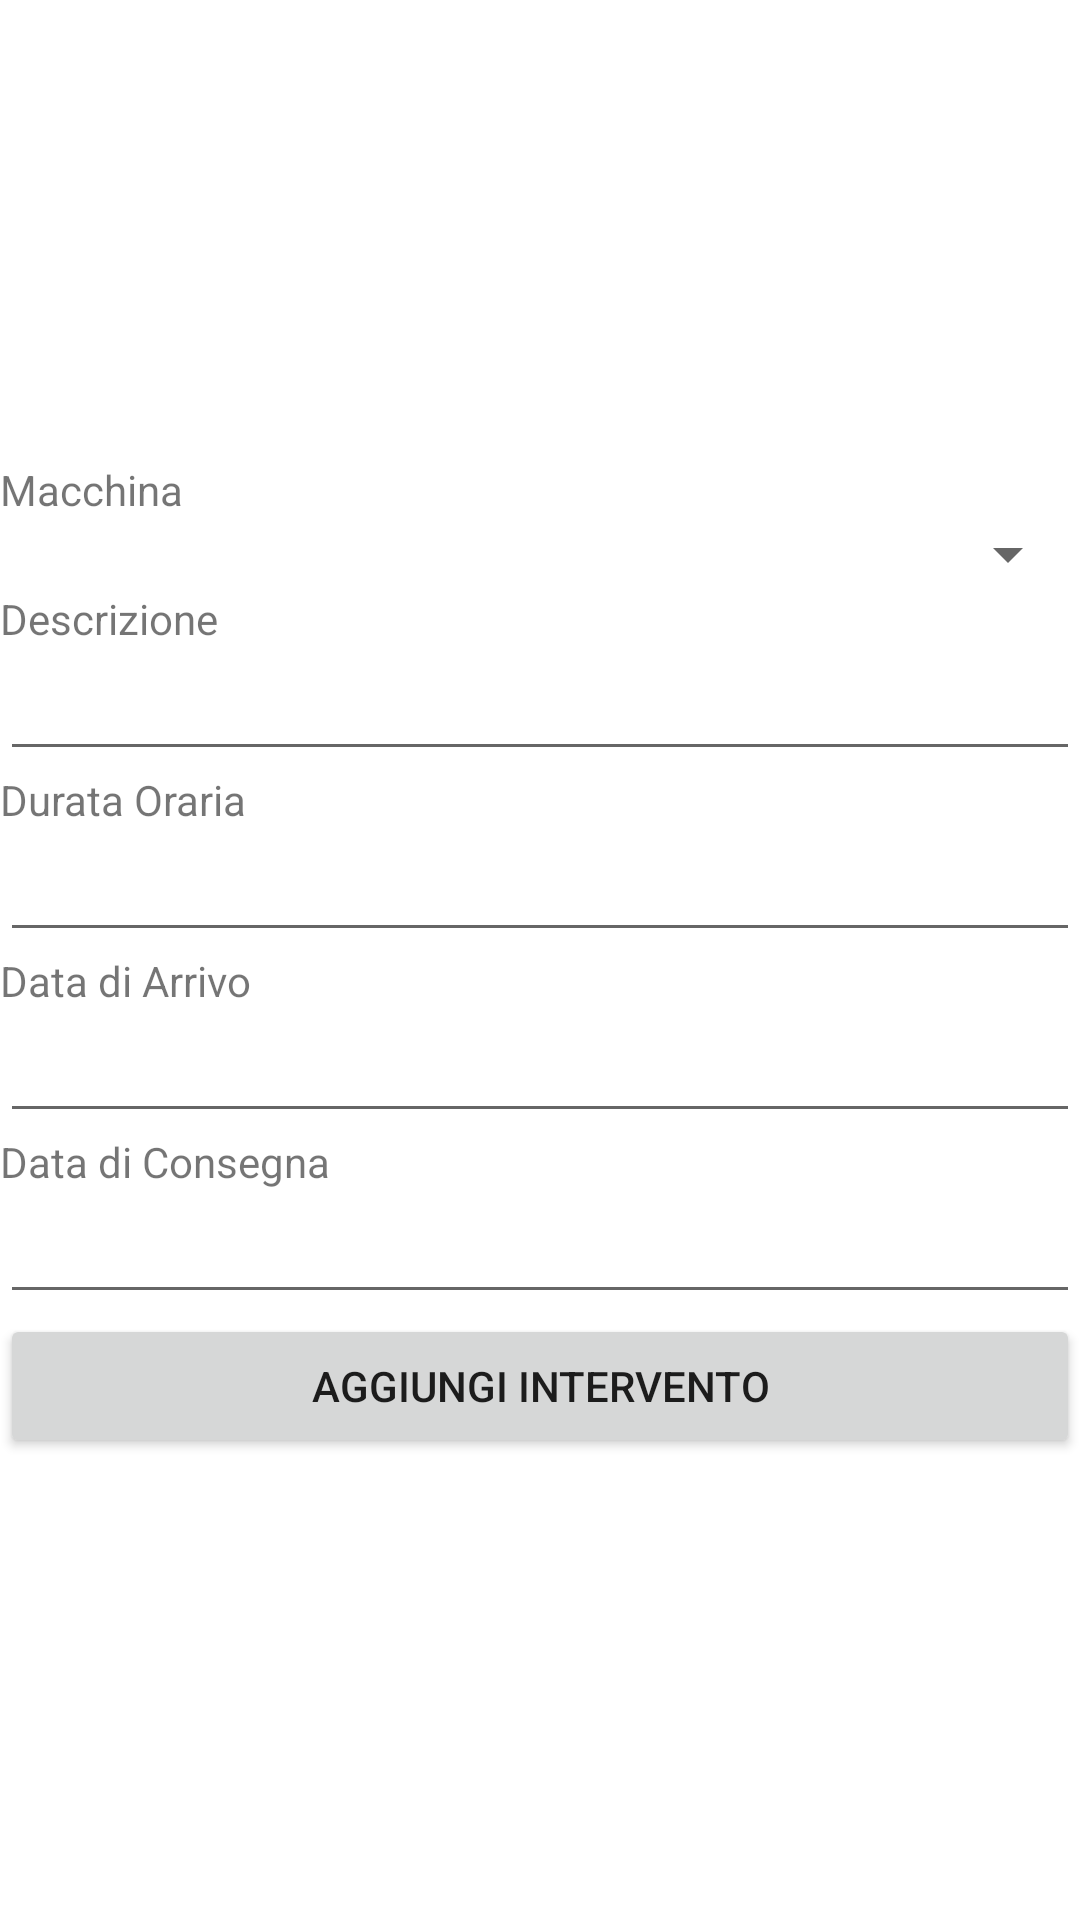

Android layout source for this screen:
<!-- AndroidManifest.xml: application theme Theme.Autofficina -->
<!-- res/layout/fragment_add_intervento.xml -->
<?xml version="1.0" encoding="utf-8"?>
<FrameLayout xmlns:android="http://schemas.android.com/apk/res/android"
    xmlns:tools="http://schemas.android.com/tools"
    android:layout_width="match_parent"
    android:layout_height="match_parent"
    tools:context=".FragmentAddIntervento">

    <LinearLayout
        android:layout_width="match_parent"
        android:layout_height="wrap_content"
        android:orientation="vertical"
        android:layout_gravity="center">

        <TextView
            android:id="@+id/textViewMacchina_id"
            android:layout_width="wrap_content"
            android:layout_height="wrap_content"
            android:text="Macchina" />

        <Spinner
            android:id="@+id/spinnerIdMacchina"
            android:layout_width="match_parent"
            android:layout_height="wrap_content" />

        <TextView
            android:id="@+id/textViewDescrizione"
            android:layout_width="wrap_content"
            android:layout_height="wrap_content"
            android:text="Descrizione" />

        <EditText
            android:id="@+id/editTextDescrizione"
            android:layout_width="match_parent"
            android:layout_height="wrap_content" />

        <TextView
            android:id="@+id/textViewDurataOraria"
            android:layout_width="wrap_content"
            android:layout_height="wrap_content"
            android:text="Durata Oraria" />

        <EditText
            android:id="@+id/editTextDurataOraria"
            android:layout_width="match_parent"
            android:layout_height="wrap_content" />


        <TextView
            android:id="@+id/textViewDataArrivo"
            android:layout_width="wrap_content"
            android:layout_height="wrap_content"
            android:text="Data di Arrivo" />

        <EditText
            android:id="@+id/editTextDataArrivo"
            android:layout_width="match_parent"
            android:layout_height="wrap_content" />

        <TextView
            android:id="@+id/textViewDataConsegna"
            android:layout_width="wrap_content"
            android:layout_height="wrap_content"
            android:text="Data di Consegna" />

        <EditText
            android:id="@+id/editTextDataConsegna"
            android:layout_width="match_parent"
            android:layout_height="wrap_content" />

        <Button
            android:id="@+id/buttonSave"
            android:layout_width="match_parent"
            android:layout_height="wrap_content"
            android:text="Aggiungi Intervento" />

    </LinearLayout>

</FrameLayout>
<!-- resources referenced by this layout -->
<resources>
  <style name="Theme.Autofficina" parent="Theme.MaterialComponents.DayNight.DarkActionBar">
          
          <item name="colorPrimary">@color/purple_500</item>
          <item name="colorPrimaryVariant">@color/purple_700</item>
          <item name="colorOnPrimary">@color/white</item>
          
          <item name="colorSecondary">@color/teal_200</item>
          <item name="colorSecondaryVariant">@color/teal_700</item>
          <item name="colorOnSecondary">@color/black</item>
          
          <item name="android:statusBarColor">?attr/colorPrimaryVariant</item>
          
      </style>
  <color name="purple_500">#FF6200EE</color>
  <color name="purple_700">#FF3700B3</color>
  <color name="white">#FFFFFFFF</color>
  <color name="teal_200">#FF03DAC5</color>
  <color name="teal_700">#FF018786</color>
  <color name="black">#FF000000</color>
</resources>
